6-way image classification set "split" from GitHub (binetouwahab/smart_waste_images); label vocabulary: cardboard, glass, metal, paper, plastic, trash.

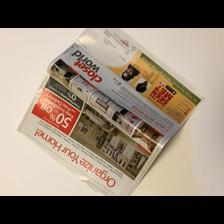
Label: paper

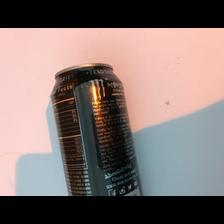
Label: metal

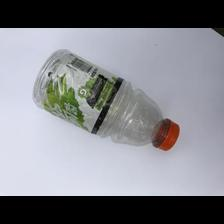
Label: plastic

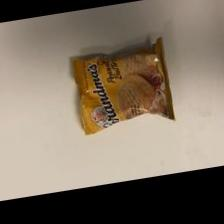
Label: trash

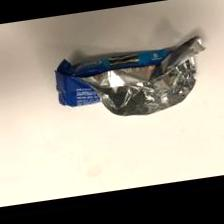
Label: trash

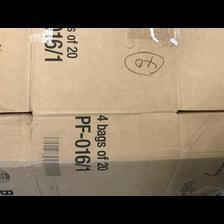
Label: cardboard
